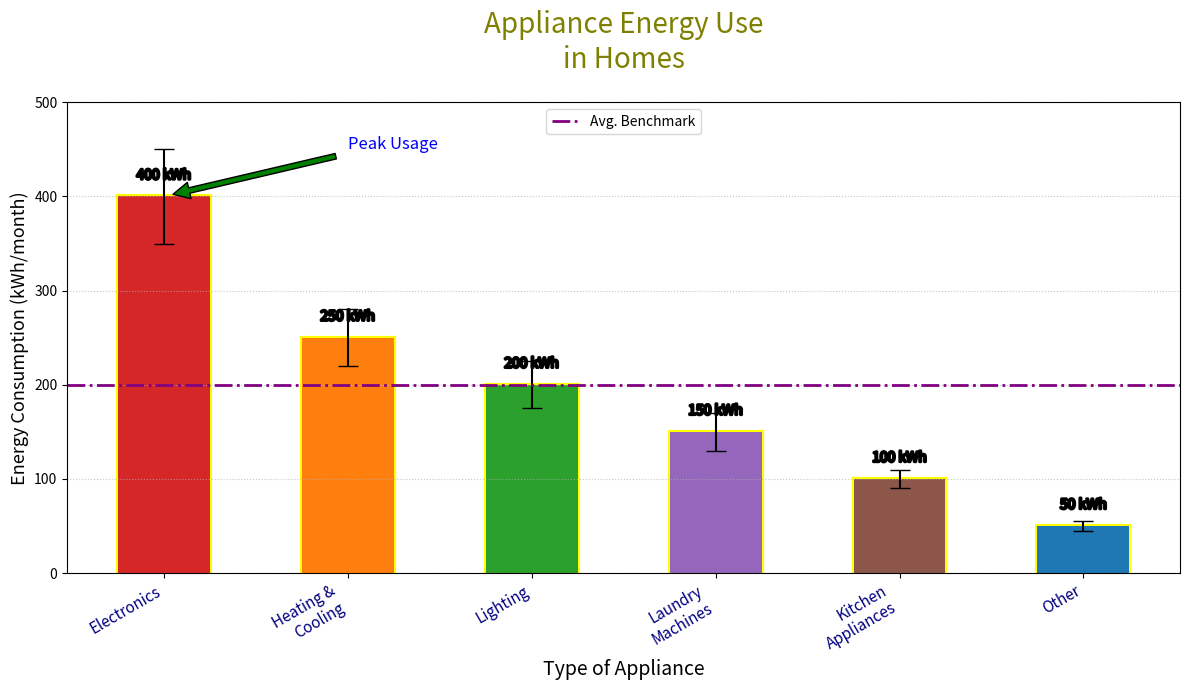
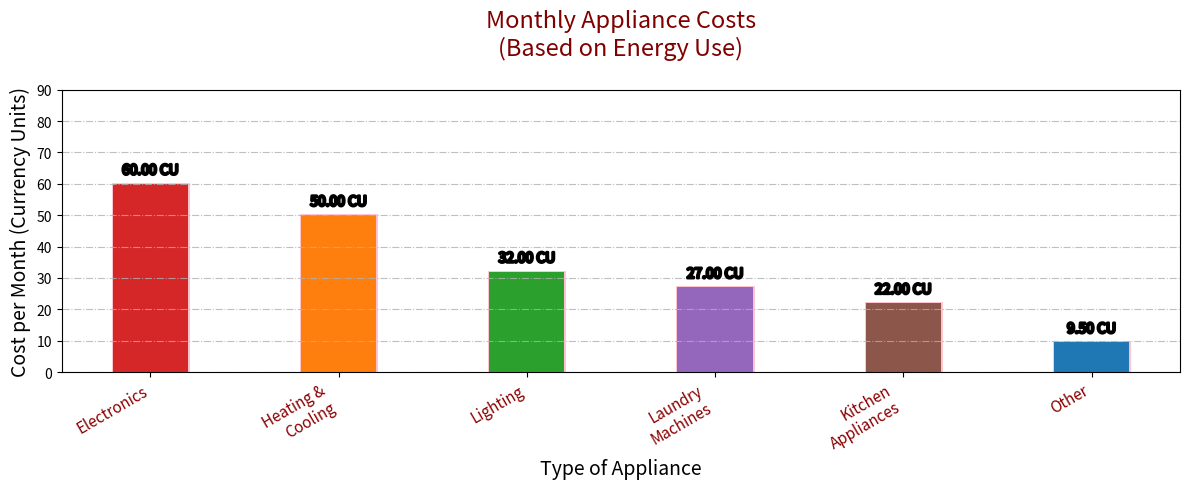

Python code for these plots, in order:
import matplotlib.pyplot as plt
import numpy as np
from matplotlib import patheffects

appliance_types = ["Kitchen\nAppliances", "Heating &\nCooling", "Lighting", "Laundry\nMachines", "Electronics", "Other"]
energy_consumption = [100, 250, 200, 150, 400, 50]
variability = [10, 30, 25, 20, 50, 5]
cost_per_kwh = [0.22, 0.2, 0.16, 0.18, 0.15, 0.19]

sorted_indices = np.argsort(energy_consumption)[::-1]
appliance_types = [appliance_types[i] for i in sorted_indices]
energy_consumption = [energy_consumption[i] for i in sorted_indices]
variability = [variability[i] for i in sorted_indices]
cost_per_kwh = [cost_per_kwh[i] for i in sorted_indices]

benchmark = 200
colors = ['#d62728', '#ff7f0e', '#2ca02c', '#9467bd', '#8c564b', '#1f77b4']

fig, ax = plt.subplots(figsize=(12, 7))
bar_positions = np.arange(len(appliance_types))
bars = ax.bar(bar_positions, energy_consumption, yerr=variability, capsize=7, color=colors, width=0.5,
              path_effects=[patheffects.withStroke(linewidth=3, foreground="yellow")])

for bar in bars:
    yval = bar.get_height()
    ax.text(bar.get_x() + bar.get_width() / 2, yval + 15, f'{yval} kWh', ha='center', va='bottom',
            fontsize=10, fontweight='normal', path_effects=[patheffects.withStroke(linewidth=2, foreground="black")])

ax.annotate('Peak Usage', xy=(0, 400), xytext=(1, 450),
            arrowprops=dict(facecolor='green', shrink=0.05), fontsize=12, color='blue')
ax.axhline(y=benchmark, color='purple', linestyle='-.', linewidth=2, label='Avg. Benchmark')

ax.set_title("Appliance Energy Use\nin Homes", fontsize=20, color='olive', pad=25)
ax.set_xlabel("Type of Appliance", fontsize=14)
ax.set_ylabel("Energy Consumption (kWh/month)", fontsize=13)
ax.set_xticks(bar_positions)
ax.set_xticklabels(appliance_types, fontsize=11, rotation=30, ha='right', color='navy')
ax.set_ylim(0, 500)
ax.yaxis.grid(True, linestyle=':', alpha=0.7)

ax.legend(loc='upper center')

plt.tight_layout()

monthly_costs = np.array(energy_consumption) * np.array(cost_per_kwh)
fig, ax2 = plt.subplots(figsize=(12, 5))
bars2 = ax2.bar(bar_positions, monthly_costs, color=colors, width=0.4,
                path_effects=[patheffects.withStroke(linewidth=2, foreground="pink")])

ax2.set_title("Monthly Appliance Costs\n(Based on Energy Use)", fontsize=17, color='maroon', pad=25)
ax2.set_xlabel("Type of Appliance", fontsize=14)
ax2.set_ylabel("Cost per Month (Currency Units)", fontsize=14)
ax2.set_xticks(bar_positions)
ax2.set_xticklabels(appliance_types, fontsize=11, rotation=30, ha='right', color='darkred')
ax2.set_ylim(0, 90)
ax2.yaxis.grid(True, linestyle='-.', alpha=0.8)

for bar in bars2:
    yval = bar.get_height()
    ax2.text(bar.get_x() + bar.get_width() / 2, yval + 2, f'{yval:.2f} CU', ha='center', va='bottom',
             fontsize=10, fontweight='normal', path_effects=[patheffects.withStroke(linewidth=2, foreground="black")])

plt.tight_layout()

plt.show()
